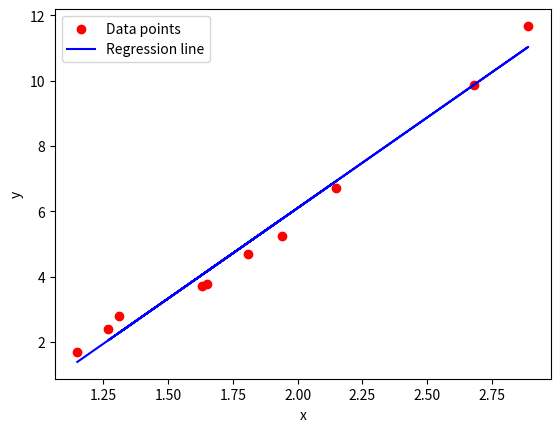

The script that saved this image:
import numpy as np
import matplotlib.pyplot as plt

# Data
x = np.array([1.65, 2.15, 1.81, 1.63, 1.27, 1.94, 1.31, 2.68, 2.89, 1.15]) #1.15
y = np.array([3.78, 6.70, 4.69, 3.72, 2.40, 5.25, 2.80, 9.85, 11.67, 1.70])

# Means of x and y
x_mean = np.mean(x)
y_mean = np.mean(y)

# Calculating theta_1 and theta_0
theta_1 = np.sum((x - x_mean) * (y - y_mean)) / np.sum((x - x_mean)**2)
theta_0 = y_mean - theta_1 * x_mean

print(f"theta_0: {theta_0}")
print(f"theta_1: {theta_1}")

# Predicted y values
y_pred = theta_0 + theta_1 * x

# Plotting the data points
plt.scatter(x, y, color='red', label='Data points')

# Plotting the regression line
plt.plot(x, y_pred, color='blue', label='Regression line')

# Labeling axes
plt.xlabel('x')
plt.ylabel('y')

# Adding a legend to explain the markers
plt.legend()

# Display the plot
plt.show()